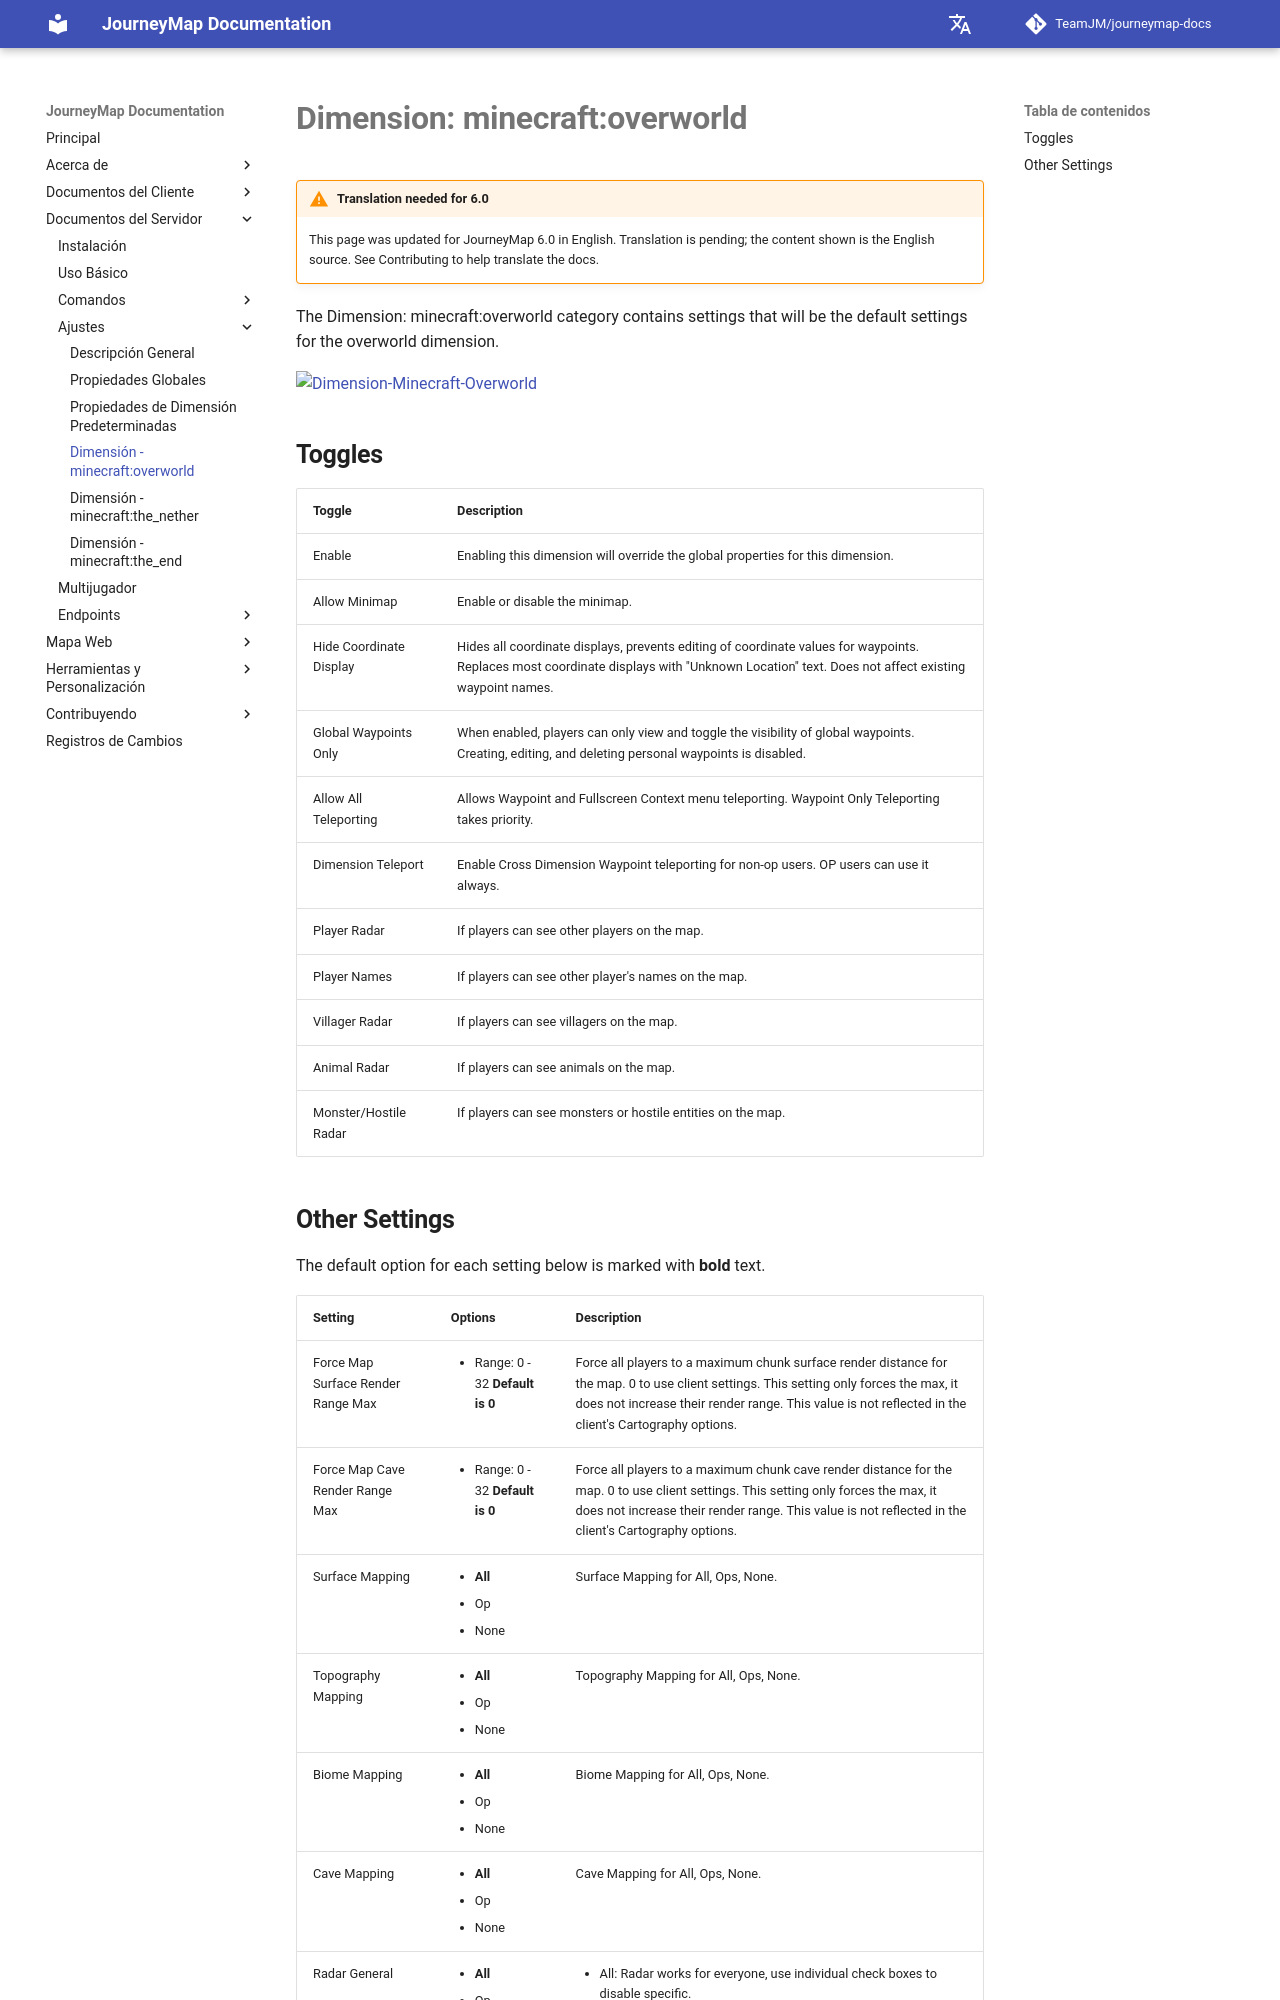

repository: TeamJM/journeymap-docs · page: 6.0.x/es/server/settings/dimension-overworld/index.html · generator: mkdocs

# **Dimension: minecraft:overworld**

!!! warning "Translation needed for 6.0"

    This page was updated for JourneyMap 6.0 in English. Translation
    is pending; the content shown is the English source. See
    Contributing to help translate the docs.

The Dimension: minecraft:overworld category contains settings that will be the default settings for the overworld
dimension.

![Dimension-Minecraft-Overworld](../../img/settings/server/dimension-minecraft-overworld.png){: .center}

## **Toggles**

| Toggle                  | Description                                                                                                                                                                              |
|-------------------------|------------------------------------------------------------------------------------------------------------------------------------------------------------------------------------------|
| Enable                  | Enabling this dimension will override the global properties for this dimension.                                                                                                           |
| Allow Minimap           | Enable or disable the minimap.                                                                                                                                                           |
| Hide Coordinate Display | Hides all coordinate displays, prevents editing of coordinate values for waypoints. Replaces most coordinate displays with "Unknown Location" text. Does not affect existing waypoint names. |
| Global Waypoints Only   | When enabled, players can only view and toggle the visibility of global waypoints. Creating, editing, and deleting personal waypoints is disabled.                                        |
| Allow All Teleporting   | Allows Waypoint and Fullscreen Context menu teleporting. Waypoint Only Teleporting takes priority.                                                                                        |
| Dimension Teleport      | Enable Cross Dimension Waypoint teleporting for non-op users. OP users can use it always.                                                                                                |
| Player Radar            | If players can see other players on the map.                                                                                                                                             |
| Player Names            | If players can see other player's names on the map.                                                                                                                                      |
| Villager Radar          | If players can see villagers on the map.                                                                                                                                                 |
| Animal Radar            | If players can see animals on the map.                                                                                                                                                   |
| Monster/Hostile Radar   | If players can see monsters or hostile entities on the map.                                                                                                                              |
